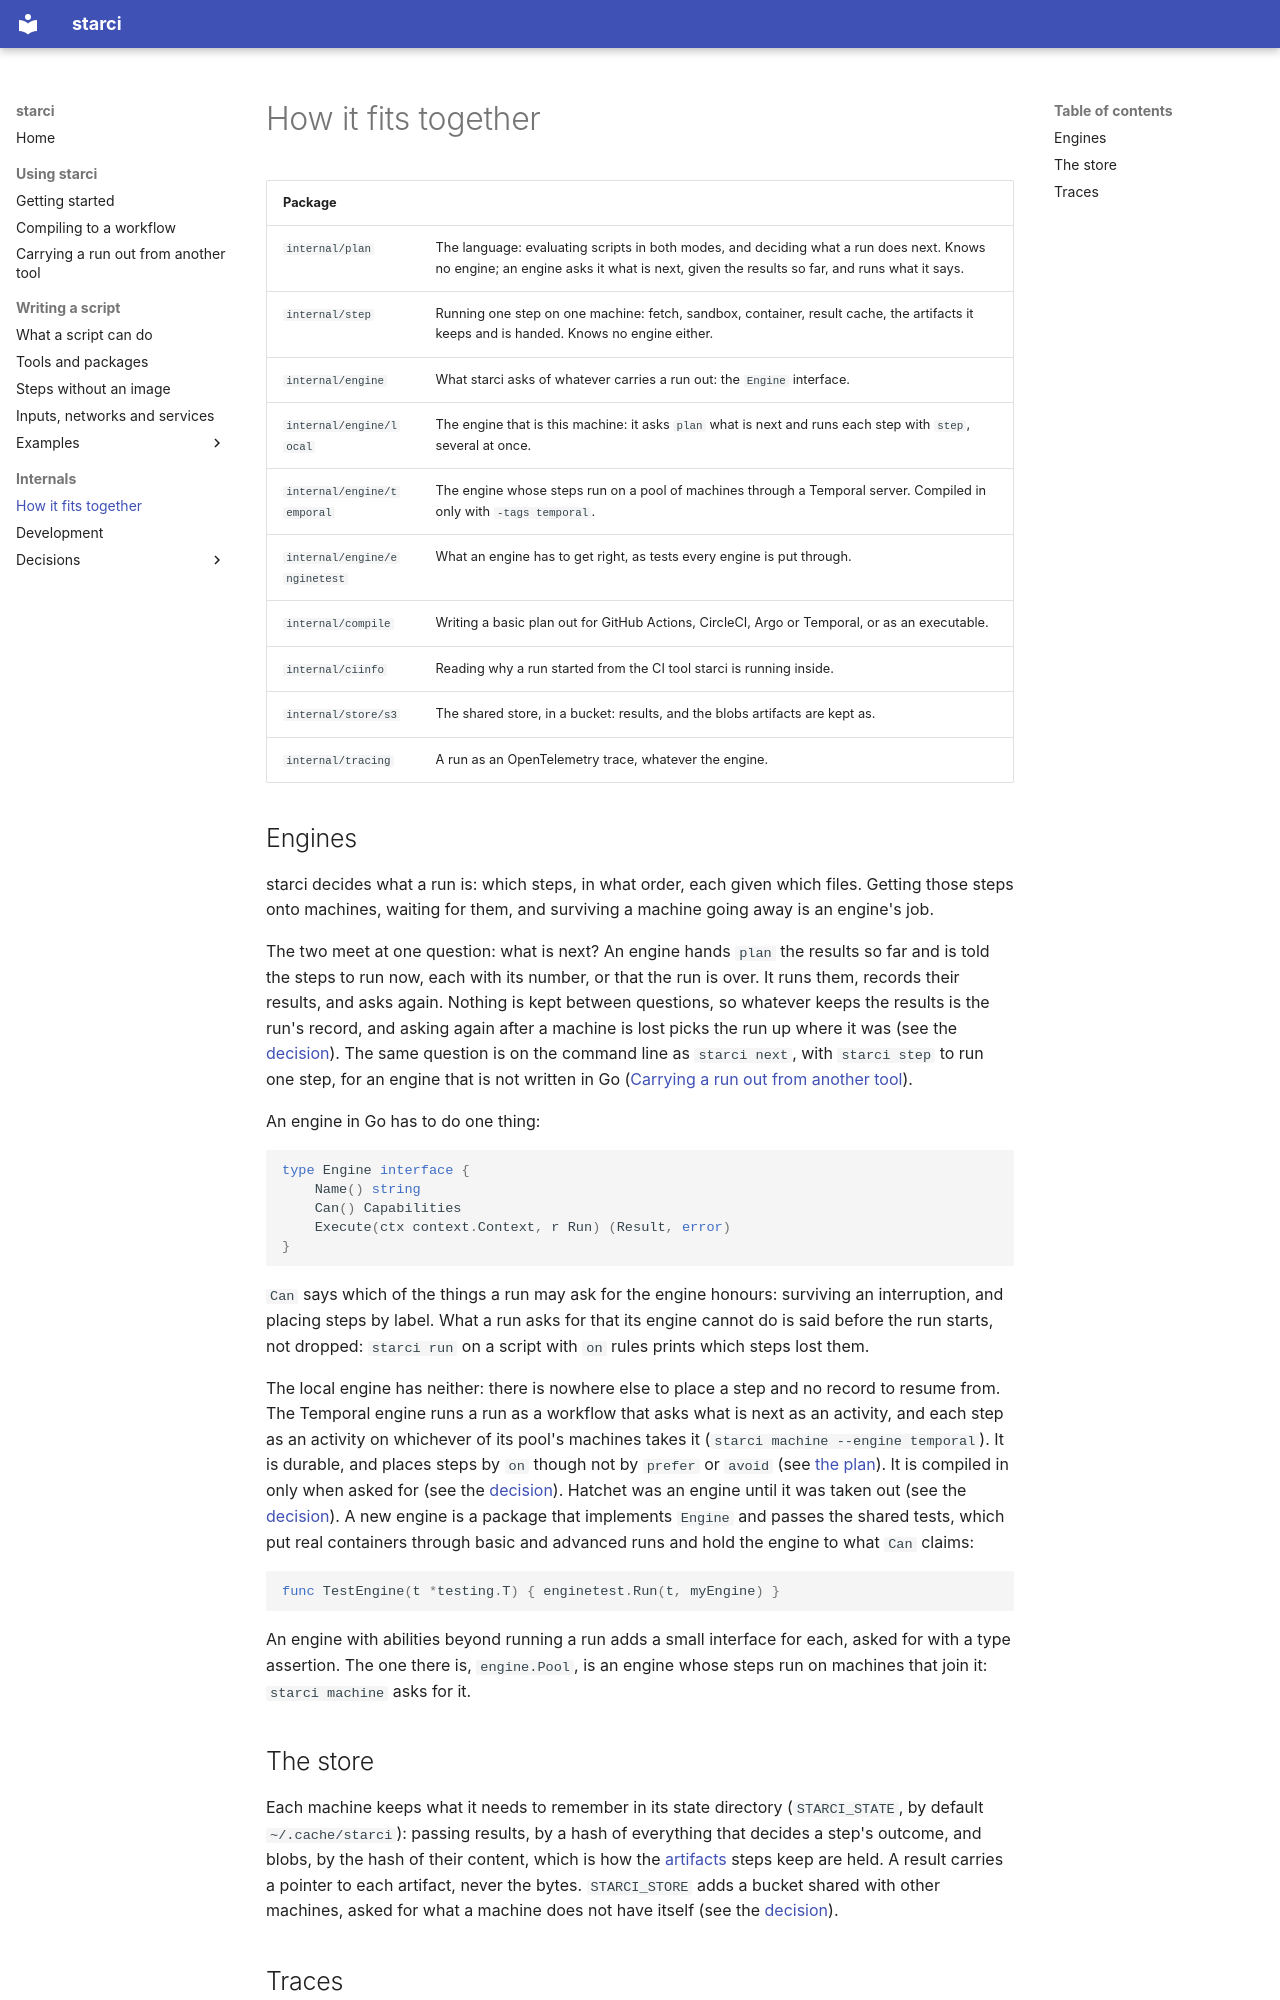

repository: phin-tech/starci · page: architecture/index.html · generator: mkdocs

# How it fits together

| Package | |
|---|---|
| `internal/plan` | The language: evaluating scripts in both modes, and deciding what a run does next. Knows no engine; an engine asks it what is next, given the results so far, and runs what it says. |
| `internal/step` | Running one step on one machine: fetch, sandbox, container, result cache, the artifacts it keeps and is handed. Knows no engine either. |
| `internal/engine` | What starci asks of whatever carries a run out: the `Engine` interface. |
| `internal/engine/local` | The engine that is this machine: it asks `plan` what is next and runs each step with `step`, several at once. |
| `internal/engine/temporal` | The engine whose steps run on a pool of machines through a Temporal server. Compiled in only with `-tags temporal`. |
| `internal/engine/enginetest` | What an engine has to get right, as tests every engine is put through. |
| `internal/compile` | Writing a basic plan out for GitHub Actions, CircleCI, Argo or Temporal, or as an executable. |
| `internal/ciinfo` | Reading why a run started from the CI tool starci is running inside. |
| `internal/store/s3` | The shared store, in a bucket: results, and the blobs artifacts are kept as. |
| `internal/tracing` | A run as an OpenTelemetry trace, whatever the engine. |

## Engines

starci decides what a run is: which steps, in what order, each given which
files. Getting those steps onto machines, waiting for them, and surviving a
machine going away is an engine's job.

The two meet at one question: what is next? An engine hands `plan` the
results so far and is told the steps to run now, each with its number, or that
the run is over. It runs them, records their results, and asks again. Nothing
is kept between questions, so whatever keeps the results is the run's record,
and asking again after a machine is lost picks the run up where it was (see
the [decision](adr/0003-starci-says-what-is-next.md)). The same question is on
the command line as `starci next`, with `starci step` to run one step, for an
engine that is not written in Go ([Carrying a run out from another
tool](driving.md)).

An engine in Go has to do one thing:

```go
type Engine interface {
    Name() string
    Can() Capabilities
    Execute(ctx context.Context, r Run) (Result, error)
}
```

`Can` says which of the things a run may ask for the engine honours: surviving
an interruption, and placing steps by label. What a run asks for that its
engine cannot do is said before the run starts, not dropped: `starci run` on a
script with `on` rules prints which steps lost them.

The local engine has neither: there is nowhere else to place a step and no
record to resume from. The Temporal engine runs a run as a workflow that asks
what is next as an activity, and each step as an activity on whichever of its
pool's machines takes it (`starci machine --engine temporal`). It is
durable, and places steps by `on` though not by `prefer` or `avoid` (see
[the plan](plans/temporal-engine.md)). It is compiled
in only when asked for (see the
[decision](adr/0004-an-engine-sdk-behind-a-build-tag.md)). Hatchet was an
engine until it was taken out (see the
[decision](adr/0001-starci-names-no-tool.md)). A new
engine is a package that implements `Engine` and passes the shared tests,
which put real containers through basic and advanced runs and hold the engine
to what `Can` claims:

```go
func TestEngine(t *testing.T) { enginetest.Run(t, myEngine) }
```

An engine with abilities beyond running a run adds a small interface for
each, asked for with a type assertion. The one there is, `engine.Pool`, is an
engine whose steps run on machines that join it: `starci machine` asks for it.

## The store

Each machine keeps what it needs to remember in its state directory
(`STARCI_STATE`, by default `~/.cache/starci`): passing results, by a hash of
everything that decides a step's outcome, and blobs, by the hash of their
content, which is how the [artifacts](scripts.md#handing-files-on) steps keep
are held. A result carries a pointer to each artifact, never the bytes.
`STARCI_STORE` adds a bucket shared with other machines, asked for what a
machine does not have itself (see the [decision](adr/0002-a-store-of-pointers.md)).
